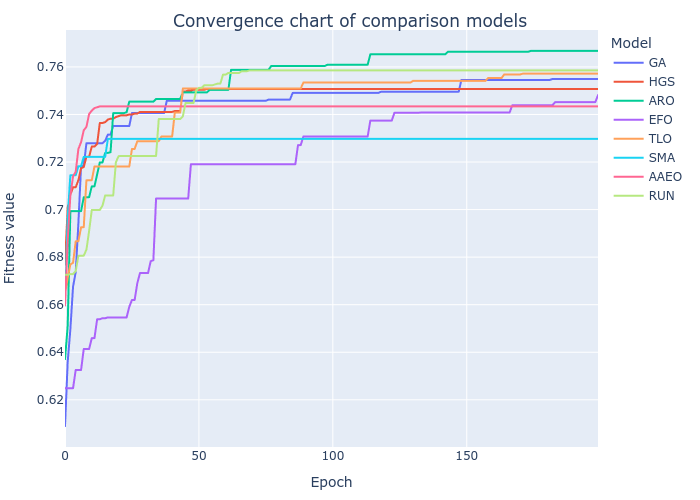

Data behind this chart, as committed beside it:
GA, HGS, ARO, EFO, TLO, SMA, AAEO, RUN
0.6089, 0.6768, 0.6371, 0.6249, 0.6645, 0.6597, 0.6597, 0.6726
0.636, 0.7009, 0.651, 0.6249, 0.6713, 0.6968, 0.6871, 0.6726
0.6496, 0.7062, 0.6994, 0.6249, 0.6769, 0.7144, 0.7058, 0.6729
0.6675, 0.7094, 0.6994, 0.6249, 0.6776, 0.7144, 0.714, 0.6729
0.6737, 0.7094, 0.6994, 0.6326, 0.6867, 0.7144, 0.716, 0.6741
0.6945, 0.7124, 0.6994, 0.6326, 0.6867, 0.7182, 0.7255, 0.6806
0.7184, 0.7174, 0.6994, 0.6326, 0.6926, 0.7182, 0.7284, 0.6806
0.7184, 0.7179, 0.7052, 0.6414, 0.6926, 0.7222, 0.7334, 0.6806
0.7279, 0.7222, 0.7052, 0.6414, 0.7123, 0.7222, 0.7348, 0.6832
0.7279, 0.7222, 0.7052, 0.6414, 0.7123, 0.7222, 0.7402, 0.691
0.7279, 0.7265, 0.7098, 0.6459, 0.7123, 0.7222, 0.7416, 0.6999
0.7279, 0.7265, 0.7098, 0.6459, 0.7181, 0.7222, 0.7427, 0.6999
0.7279, 0.7276, 0.7148, 0.6539, 0.7181, 0.7222, 0.7431, 0.6999
0.7279, 0.7364, 0.7198, 0.6539, 0.7181, 0.7222, 0.7434, 0.6999
0.7279, 0.7364, 0.7198, 0.6543, 0.7181, 0.7222, 0.7434, 0.7017
0.7289, 0.7368, 0.7239, 0.6543, 0.7181, 0.7222, 0.7434, 0.706
0.7315, 0.7379, 0.7239, 0.6547, 0.7181, 0.7297, 0.7434, 0.706
0.7315, 0.7382, 0.7241, 0.6547, 0.7181, 0.7297, 0.7434, 0.706
0.7352, 0.7382, 0.7406, 0.6547, 0.7181, 0.7297, 0.7434, 0.706
0.7352, 0.7389, 0.7406, 0.6547, 0.7181, 0.7297, 0.7434, 0.7199
0.7352, 0.7393, 0.7406, 0.6547, 0.7181, 0.7297, 0.7434, 0.7225
0.7352, 0.7396, 0.7406, 0.6547, 0.7181, 0.7297, 0.7434, 0.7226
0.7352, 0.7396, 0.7406, 0.6547, 0.7181, 0.7297, 0.7434, 0.7226
0.7352, 0.7396, 0.7409, 0.6547, 0.7181, 0.7297, 0.7434, 0.7226
0.7352, 0.74, 0.7454, 0.6591, 0.7181, 0.7297, 0.7434, 0.7226
0.7406, 0.74, 0.7454, 0.662, 0.7255, 0.7297, 0.7434, 0.7226
0.7406, 0.7404, 0.7454, 0.662, 0.7255, 0.7297, 0.7434, 0.7226
0.7406, 0.7404, 0.7454, 0.669, 0.7288, 0.7297, 0.7434, 0.7226
0.7406, 0.7411, 0.7454, 0.6733, 0.7288, 0.7297, 0.7434, 0.7226
0.7406, 0.7411, 0.7454, 0.6733, 0.7288, 0.7297, 0.7434, 0.7226
0.7406, 0.7411, 0.7454, 0.6733, 0.7288, 0.7297, 0.7434, 0.7226
0.7406, 0.7411, 0.7454, 0.6733, 0.7288, 0.7297, 0.7434, 0.7226
0.7406, 0.7411, 0.7454, 0.6783, 0.7288, 0.7297, 0.7434, 0.7226
0.7406, 0.7411, 0.7454, 0.6787, 0.7288, 0.7297, 0.7434, 0.7226
0.7406, 0.7411, 0.7465, 0.7046, 0.7288, 0.7297, 0.7434, 0.7226
0.7406, 0.7411, 0.7465, 0.7046, 0.7288, 0.7297, 0.7434, 0.7381
0.7406, 0.7411, 0.7465, 0.7046, 0.7308, 0.7297, 0.7434, 0.7381
0.7406, 0.7411, 0.7465, 0.7046, 0.7308, 0.7297, 0.7434, 0.7381
0.7458, 0.7411, 0.7465, 0.7046, 0.7308, 0.7297, 0.7434, 0.7381
0.7458, 0.7411, 0.7465, 0.7046, 0.7308, 0.7297, 0.7434, 0.7381
0.7458, 0.7411, 0.7465, 0.7046, 0.7308, 0.7297, 0.7434, 0.7381
0.7458, 0.7414, 0.7465, 0.7046, 0.7408, 0.7297, 0.7434, 0.7381
0.7458, 0.7414, 0.7465, 0.7046, 0.7408, 0.7297, 0.7434, 0.7381
0.7458, 0.7414, 0.7465, 0.7046, 0.7408, 0.7297, 0.7434, 0.7381
0.7458, 0.7497, 0.7493, 0.7046, 0.7509, 0.7297, 0.7434, 0.7392
0.7458, 0.7497, 0.7493, 0.7046, 0.7509, 0.7297, 0.7434, 0.7449
0.7458, 0.75, 0.7493, 0.7046, 0.7509, 0.7297, 0.7434, 0.7449
0.7458, 0.75, 0.7493, 0.7191, 0.7509, 0.7297, 0.7434, 0.7449
0.7458, 0.7504, 0.7493, 0.7191, 0.7509, 0.7297, 0.7434, 0.7449
0.7458, 0.7504, 0.7493, 0.7191, 0.7509, 0.7297, 0.7434, 0.7501
0.7458, 0.7504, 0.7493, 0.7191, 0.7509, 0.7297, 0.7434, 0.7512
0.7458, 0.7504, 0.7493, 0.7191, 0.7509, 0.7297, 0.7434, 0.7512
0.7458, 0.7504, 0.7493, 0.7191, 0.7509, 0.7297, 0.7434, 0.7523
0.7458, 0.7508, 0.7493, 0.7191, 0.7509, 0.7297, 0.7434, 0.7523
0.7458, 0.7508, 0.7504, 0.7191, 0.7509, 0.7297, 0.7434, 0.7523
0.7458, 0.7508, 0.7504, 0.7191, 0.7509, 0.7297, 0.7434, 0.7523
0.7458, 0.7508, 0.7504, 0.7191, 0.7509, 0.7297, 0.7434, 0.7526
0.7458, 0.7508, 0.7504, 0.7191, 0.7509, 0.7297, 0.7434, 0.753
0.7458, 0.7508, 0.7504, 0.7191, 0.7509, 0.7297, 0.7434, 0.753
0.7458, 0.7508, 0.7504, 0.7191, 0.7509, 0.7297, 0.7434, 0.7568
... 140 more rows
